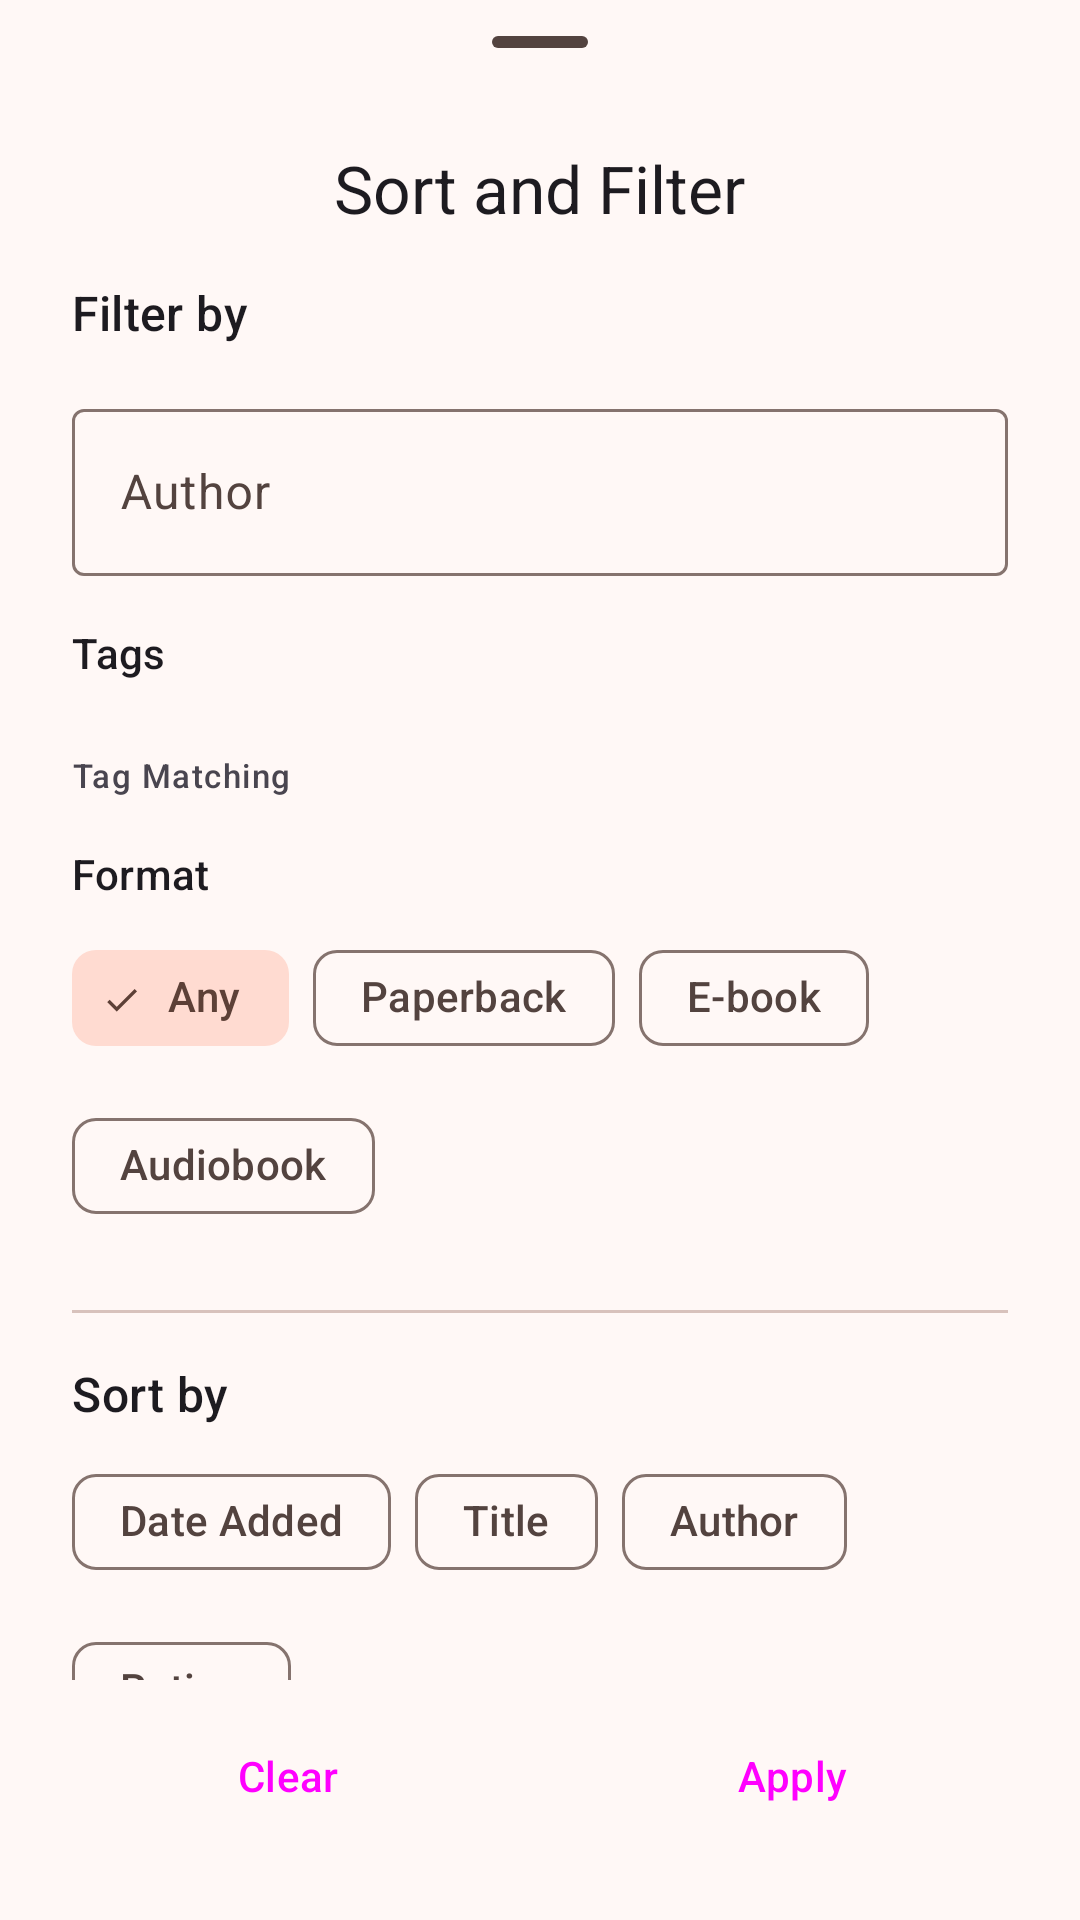

The Android layout XML behind this screen, and the referenced resources:
<!-- AndroidManifest.xml: application theme AppTheme -->
<!-- res/layout/fragment_filter_bottom_sheet.xml -->
<?xml version="1.0" encoding="utf-8"?>
<LinearLayout xmlns:android="http://schemas.android.com/apk/res/android"
    xmlns:app="http://schemas.android.com/apk/res-auto"
    android:layout_width="match_parent"
    android:layout_height="wrap_content"
    android:orientation="vertical">

    <com.google.android.material.bottomsheet.BottomSheetDragHandleView
        android:layout_width="match_parent"
        android:layout_height="wrap_content" />

    <TextView
        android:layout_width="wrap_content"
        android:layout_height="wrap_content"
        android:layout_gravity="center_horizontal"
        android:layout_marginBottom="16dp"
        android:text="Sort and Filter"
        android:textAppearance="?attr/textAppearanceTitleLarge" />

    <androidx.core.widget.NestedScrollView
        android:layout_width="match_parent"
        android:layout_height="0dp"
        android:layout_weight="0.8">

        <LinearLayout
            android:layout_width="match_parent"
            android:layout_height="wrap_content"
            android:orientation="vertical"
            android:paddingStart="24dp"
            android:paddingEnd="24dp"
            android:paddingBottom="24dp">

            <TextView
                style="?attr/textAppearanceTitleMedium"
                android:layout_width="wrap_content"
                android:layout_height="wrap_content"
                android:layout_marginBottom="16dp"
                android:text="Filter by" />

            <com.google.android.material.textfield.TextInputLayout
                style="@style/Widget.Material3.TextInputLayout.OutlinedBox.ExposedDropdownMenu"
                android:layout_width="match_parent"
                android:layout_height="wrap_content"
                app:endIconMode="clear_text"
                android:hint="Author">

                <AutoCompleteTextView
                    android:id="@+id/filter_author"
                    android:layout_width="match_parent"
                    android:layout_height="wrap_content"
                    android:completionThreshold="1"
                    android:imeOptions="flagNoExtractUi"
                    android:inputType="text" />
            </com.google.android.material.textfield.TextInputLayout>

            <TextView
                android:layout_width="wrap_content"
                android:layout_height="wrap_content"
                android:layout_marginTop="16dp"
                android:text="Tags"
                android:textAppearance="?attr/textAppearanceLabelLarge"/>


            <com.google.android.material.chip.ChipGroup
                android:id="@+id/filter_chip_group_tags"
                android:layout_width="match_parent"
                android:layout_height="wrap_content"
                android:layout_marginTop="8dp"
                app:selectionRequired="false"
                app:singleSelection="false"/>


            <TextView
                android:layout_width="wrap_content"
                android:layout_height="wrap_content"
                android:layout_marginTop="16dp"
                android:text="Tag Matching"
                android:textAppearance="?attr/textAppearanceLabelSmall"/>

            <com.google.android.material.button.MaterialButtonToggleGroup
                android:id="@+id/toggle_tag_match_mode"
                style="@style/Widget.Material3.MaterialButtonGroup.Connected"
                android:layout_width="wrap_content"
                android:layout_height="wrap_content"
                app:checkedButton="@+id/button_match_any"
                app:singleSelection="true"
                app:selectionRequired="true">

                <Button
                    android:id="@+id/button_match_any"
                    style="?attr/materialButtonOutlinedStyle"
                    android:layout_width="wrap_content"
                    android:layout_height="wrap_content"
                    android:text="Match Any (OR)" />

                <Button
                    android:id="@+id/button_match_all"
                    style="?attr/materialButtonOutlinedStyle"
                    android:layout_width="wrap_content"
                    android:layout_height="wrap_content"
                    android:text="Match All (AND)" />
            </com.google.android.material.button.MaterialButtonToggleGroup>

            <TextView
                style="?attr/textAppearanceLabelLarge"
                android:layout_width="wrap_content"
                android:layout_height="wrap_content"
                android:layout_marginTop="16dp"
                android:layout_marginBottom="8dp"
                android:text="Format" />

            <com.google.android.material.chip.ChipGroup
                android:id="@+id/filter_chip_group_format"
                android:layout_width="match_parent"
                android:layout_height="wrap_content"
                app:selectionRequired="true"
                app:singleSelection="true">

                <com.google.android.material.chip.Chip
                    android:id="@+id/chip_format_any"
                    style="@style/Widget.Material3.Chip.Filter"
                    android:layout_width="wrap_content"
                    android:layout_height="wrap_content"
                    android:checked="true"
                    android:text="Any" />
                <com.google.android.material.chip.Chip
                    android:id="@+id/chip_format_paperback"
                    style="@style/Widget.Material3.Chip.Filter"
                    android:layout_width="wrap_content"
                    android:layout_height="wrap_content"
                    android:text="Paperback"/>
                <com.google.android.material.chip.Chip
                    android:id="@+id/chip_format_ebook"
                    style="@style/Widget.Material3.Chip.Filter"
                    android:layout_width="wrap_content"
                    android:layout_height="wrap_content"
                    android:text="E-book"/>
                <com.google.android.material.chip.Chip
                    android:id="@+id/chip_format_audiobook"
                    style="@style/Widget.Material3.Chip.Filter"
                    android:layout_width="wrap_content"
                    android:layout_height="wrap_content"
                    android:text="Audiobook"/>
            </com.google.android.material.chip.ChipGroup>

            <com.google.android.material.divider.MaterialDivider
                android:layout_width="match_parent"
                android:layout_height="wrap_content"
                android:layout_marginTop="24dp"
                android:layout_marginBottom="16dp" />

            <TextView
                style="?attr/textAppearanceTitleMedium"
                android:layout_width="wrap_content"
                android:layout_height="wrap_content"
                android:layout_marginBottom="8dp"
                android:text="Sort by" />

            <com.google.android.material.chip.ChipGroup
                android:id="@+id/chip_group_sort_by"
                android:layout_width="match_parent"
                android:layout_height="wrap_content"
                app:selectionRequired="true"
                app:singleSelection="true">

                <com.google.android.material.chip.Chip
                    android:id="@+id/chip_sort_date"
                    style="@style/Widget.Material3.Chip.Filter"
                    android:layout_width="wrap_content"
                    android:layout_height="wrap_content"
                    android:text="Date Added" />

                <com.google.android.material.chip.Chip
                    android:id="@+id/chip_sort_title"
                    style="@style/Widget.Material3.Chip.Filter"
                    android:layout_width="wrap_content"
                    android:layout_height="wrap_content"
                    android:text="Title" />

                <com.google.android.material.chip.Chip
                    android:id="@+id/chip_sort_author"
                    style="@style/Widget.Material3.Chip.Filter"
                    android:layout_width="wrap_content"
                    android:layout_height="wrap_content"
                    android:text="Author" />

                <com.google.android.material.chip.Chip
                    android:id="@+id/chip_sort_rating"
                    style="@style/Widget.Material3.Chip.Filter"
                    android:layout_width="wrap_content"
                    android:layout_height="wrap_content"
                    android:text="Rating" />
            </com.google.android.material.chip.ChipGroup>

            <TextView
                style="?attr/textAppearanceLabelLarge"
                android:layout_width="wrap_content"
                android:layout_height="wrap_content"
                android:layout_marginTop="16dp"
                android:layout_marginBottom="8dp"
                android:text="Order" />
            <com.google.android.material.button.MaterialButtonToggleGroup
                android:id="@+id/toggle_button_group_order"
                android:layout_width="wrap_content"
                style="@style/Widget.Material3.MaterialButtonGroup.Connected"
                android:layout_height="wrap_content"
                app:singleSelection="true"
                app:selectionRequired="true">

                <Button
                    android:id="@+id/button_order_desc"
                    style="?attr/materialButtonOutlinedStyle"
                    android:layout_width="wrap_content"
                    android:layout_height="wrap_content"
                    android:text="Descending" />

                <Button
                    android:id="@+id/button_order_asc"
                    style="?attr/materialButtonOutlinedStyle"
                    android:layout_width="wrap_content"
                    android:layout_height="wrap_content"
                    android:text="Ascending" />

            </com.google.android.material.button.MaterialButtonToggleGroup>


        </LinearLayout>
    </androidx.core.widget.NestedScrollView>

    <LinearLayout
        android:layout_width="match_parent"
        android:layout_height="wrap_content"
        android:orientation="horizontal"
        android:paddingStart="16dp"
        android:paddingEnd="16dp"
        android:paddingTop="8dp"
        android:paddingBottom="24dp">

        <Button
            android:id="@+id/button_clear_filters"
            style="?attr/materialButtonOutlinedStyle"
            android:layout_width="0dp"
            android:layout_height="wrap_content"
            android:layout_marginEnd="8dp"
            android:layout_weight="1"
            android:text="Clear" />

        <Button
            android:id="@+id/button_apply_filters"
            style="@style/Widget.Material3.Button"
            android:layout_width="0dp"
            android:layout_height="wrap_content"
            android:layout_weight="1"
            android:text="Apply" />
    </LinearLayout>
</LinearLayout>
<!-- resources referenced by this layout -->
<resources>
  <color name="md_theme_primary">#8F4C38</color>
  <color name="md_theme_onPrimary">#FFFFFF</color>
  <color name="md_theme_primaryContainer">#FFDBD1</color>
  <color name="md_theme_onPrimaryContainer">#723523</color>
  <color name="md_theme_secondary">#77574E</color>
  <color name="md_theme_onSecondary">#FFFFFF</color>
  <color name="md_theme_secondaryContainer">#FFDBD1</color>
  <color name="md_theme_onSecondaryContainer">#5D4037</color>
  <color name="md_theme_tertiary">#6C5D2F</color>
  <color name="md_theme_onTertiary">#FFFFFF</color>
  <color name="md_theme_tertiaryContainer">#F5E1A7</color>
  <color name="md_theme_onTertiaryContainer">#534619</color>
  <color name="md_theme_error">#BA1A1A</color>
  <color name="md_theme_onError">#FFFFFF</color>
  <color name="md_theme_errorContainer">#FFDAD6</color>
  <color name="md_theme_onErrorContainer">#93000A</color>
  <color name="md_theme_background">#FFF8F6</color>
  <color name="md_theme_onBackground">#231917</color>
  <color name="md_theme_surface">#FFF8F6</color>
  <color name="md_theme_onSurface">#231917</color>
  <color name="md_theme_surfaceVariant">#F5DED8</color>
  <color name="md_theme_onSurfaceVariant">#53433F</color>
  <color name="md_theme_outline">#85736E</color>
  <color name="md_theme_outlineVariant">#D8C2BC</color>
  <color name="md_theme_inverseSurface">#392E2B</color>
  <color name="md_theme_inverseOnSurface">#FFEDE8</color>
  <color name="md_theme_inversePrimary">#FFB5A0</color>
  <color name="md_theme_primaryFixed">#FFDBD1</color>
  <color name="md_theme_onPrimaryFixed">#3A0B01</color>
  <color name="md_theme_primaryFixedDim">#FFB5A0</color>
  <color name="md_theme_onPrimaryFixedVariant">#723523</color>
  <color name="md_theme_secondaryFixed">#FFDBD1</color>
  <color name="md_theme_onSecondaryFixed">#2C150F</color>
  <color name="md_theme_secondaryFixedDim">#E7BDB2</color>
  <color name="md_theme_onSecondaryFixedVariant">#5D4037</color>
  <color name="md_theme_tertiaryFixed">#F5E1A7</color>
  <color name="md_theme_onTertiaryFixed">#231B00</color>
  <color name="md_theme_tertiaryFixedDim">#D8C58D</color>
  <color name="md_theme_onTertiaryFixedVariant">#534619</color>
  <color name="md_theme_surfaceDim">#E8D6D2</color>
  <color name="md_theme_surfaceBright">#FFF8F6</color>
  <color name="md_theme_surfaceContainerLowest">#FFFFFF</color>
  <color name="md_theme_surfaceContainerLow">#FFF1ED</color>
  <color name="md_theme_surfaceContainer">#FCEAE5</color>
  <color name="md_theme_surfaceContainerHigh">#F7E4E0</color>
  <color name="md_theme_surfaceContainerHighest">#F1DFDA</color>
</resources>
